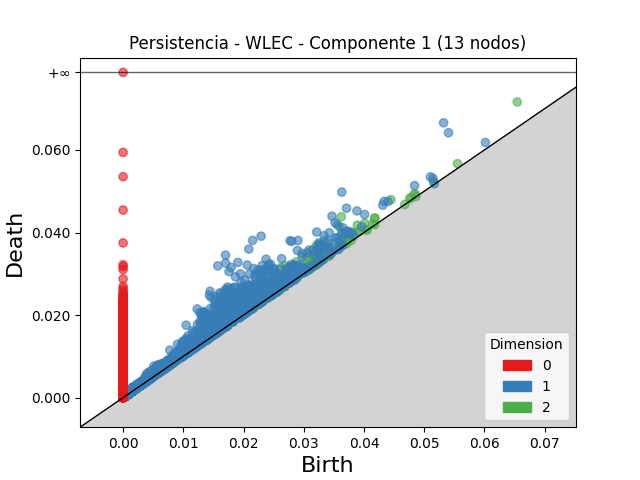

The file beside this chart, header and first rows:
dimension, birth, death
2, 0.03624, 0.04381
2, 0.06545, 0.07163
2, 0.03591, 0.04144
2, 0.02619, 0.03147
2, 0.02691, 0.03204
2, 0.03206, 0.03678
2, 0.03237, 0.03705
2, 0.03339, 0.03806
2, 0.02237, 0.02695
2, 0.02876, 0.03291
2, 0.02381, 0.02777
2, 0.02534, 0.02894
2, 0.03037, 0.03387
2, 0.04447, 0.04794
2, 0.02863, 0.03201
2, 0.03132, 0.03467
2, 0.02513, 0.02834
2, 0.02617, 0.02936
2, 0.02565, 0.02866
2, 0.01994, 0.02295
2, 0.02632, 0.02932
2, 0.0277, 0.03066
2, 0.02353, 0.02649
2, 0.02548, 0.02842
2, 0.03619, 0.03911
2, 0.0389, 0.04179
2, 0.02504, 0.02782
2, 0.02667, 0.02941
2, 0.02684, 0.02957
2, 0.03229, 0.03501
2, 0.02676, 0.02945
2, 0.0285, 0.03119
2, 0.03714, 0.03982
2, 0.02555, 0.02821
2, 0.02538, 0.02799
2, 0.02613, 0.02867
2, 0.02559, 0.0281
2, 0.02043, 0.02284
2, 0.03215, 0.03451
2, 0.03729, 0.03958
2, 0.03048, 0.03276
2, 0.02372, 0.02598
2, 0.03419, 0.03645
2, 0.02495, 0.0272
2, 0.0287, 0.03095
2, 0.02401, 0.02625
2, 0.02633, 0.02855
2, 0.04012, 0.04226
2, 0.02201, 0.02413
2, 0.02064, 0.02271
2, 0.03341, 0.03537
2, 0.03325, 0.03521
2, 0.0381, 0.04003
2, 0.02763, 0.0295
2, 0.02597, 0.02784
2, 0.03153, 0.03338
2, 0.02016, 0.02198
2, 0.03374, 0.03554
2, 0.0219, 0.02368
2, 0.04176, 0.0435
... 97,855 more rows
